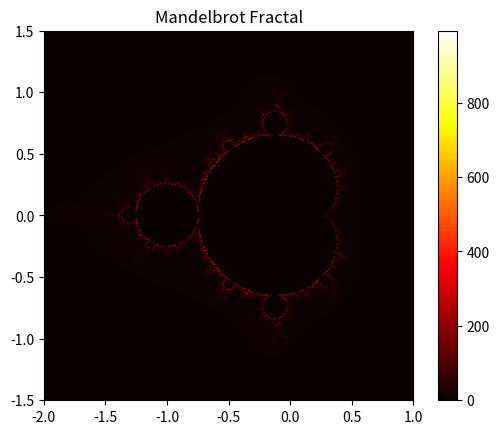

The matplotlib source for this figure:
import numpy as np
import matplotlib.pyplot as plt

def generate_fractal(width, height, max_iterations):
    img = np.zeros((height, width))

    # Define the region of interest in the complex plane
    x_min, x_max = -2.0, 1.0
    y_min, y_max = -1.5, 1.5

    for x in range(width):
        for y in range(height):
            zx, zy = x * (x_max - x_min) / (width - 1) + x_min, y * (y_max - y_min) / (height - 1) + y_min
            c = zx + zy * 1j
            z = c
            for i in range(max_iterations):
                if abs(z) > 2.0:
                    img[y, x] = i
                    break 
                z = z * z + c

    return img

# Generate a fractal image
width, height, max_iterations = 800, 600, 1000
fractal_image = generate_fractal(width, height, max_iterations)

# Display the fractal
plt.imshow(fractal_image, cmap='hot', extent=[-2, 1, -1.5, 1.5])
plt.colorbar()
plt.title("Mandelbrot Fractal")
plt.show()